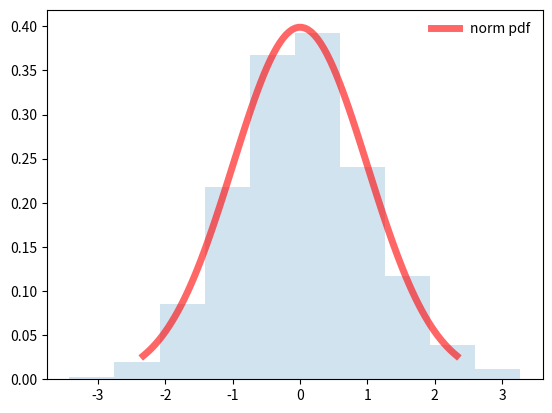
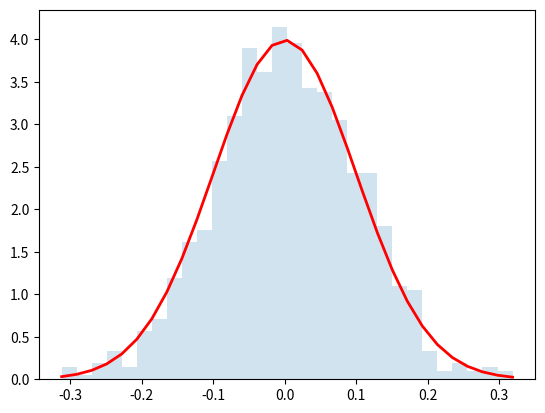
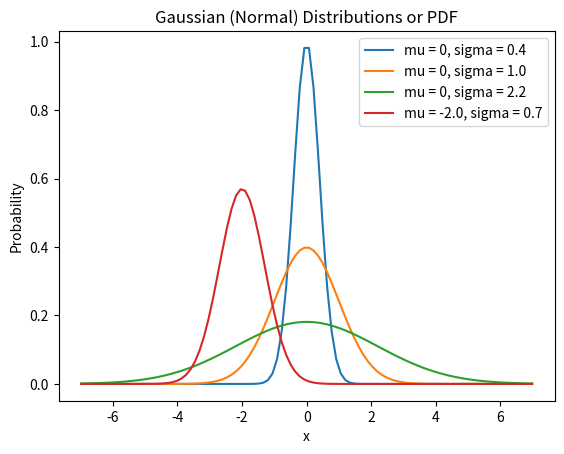
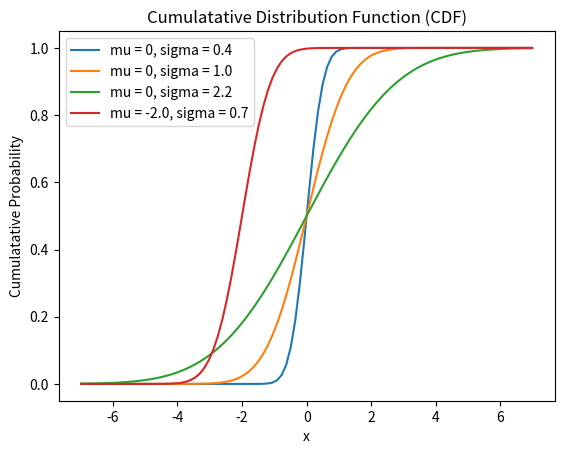

The script that saved these images, in order:
# PDF and CDF

# -*- coding: utf-8 -*-

import matplotlib.pyplot as plt
import numpy as np
from scipy.stats import norm
from scipy import special

# Normal Distribution (mu, sigma = 0, 1)
plt.figure(1)
# generate range of x values from -2.3 to 2.3
x = np.linspace(norm.ppf(0.01), norm.ppf(0.99), 100)
# plot normal distribution
plt.plot(x, norm.pdf(x),'r-', lw=5, alpha=0.6, label='norm pdf')

# Generate random numbers
r = norm.rvs(size=1000)

# compare histogram
plt.hist(r, density=True, histtype='stepfilled', alpha=0.2)
plt.legend(loc='best', frameon=False)

plt.show()

# Gaussian - Normal
mu, sigma = 0, 0.1 # mean and standard deviation
s = np.random.normal(mu, sigma, 1000)

plt.figure(2)
count, bins, ignored = plt.hist(s, 30, density=True, histtype='stepfilled', alpha=0.2)
plt.plot(bins, 1/(sigma * np.sqrt(2 * np.pi)) *
                np.exp( - (bins - mu)**2 / (2 * sigma**2) ),
          linewidth=2, color='r')

plt.show()

# Gaussian - various mu and sigma
mu0, mu1 = 0, -2
sigma0, sigma1, sigma2, sigma3 = 0.4, 1.0, 2.2, 0.7

def gaussian(x, mu, sigma):
    normal = (1.0 / np.sqrt(2 * np.pi * sigma**2))
    distribution = np.exp(-(x - mu)**2 / (2 * sigma**2))
    return normal  * distribution  

# generate range of x values from -2.3 to 2.3
x = np.linspace(norm.ppf(0.01) * 3, norm.ppf(0.99) * 3, 100)
# generate pdf
pdf0 = gaussian(x, mu0, sigma0)
pdf1 = gaussian(x, mu0, sigma1)
pdf2 = gaussian(x, mu0, sigma2)
pdf3 = gaussian(x, mu1, sigma3)

plt.figure(3)
plt.plot(x, pdf0, label = 'mu = 0, sigma = 0.4')
plt.plot(x, pdf1, label = 'mu = 0, sigma = 1.0')
plt.plot(x, pdf2, label = 'mu = 0, sigma = 2.2')
plt.plot(x, pdf3, label = 'mu = -2.0, sigma = 0.7')
plt.title(r"Gaussian (Normal) Distributions or PDF")
plt.ylabel("Probability")
plt.xlabel("x")
plt.legend()
plt.show()

# CDF
def cdf(x, mu, sigma):
    return 0.5 * (1 + special.erf((x - mu) / (sigma *np.sqrt(2))))

# generate range of x values from -2.3 to 2.3
x = np.linspace(norm.ppf(0.01) * 3, norm.ppf(0.99) * 3, 100)
# generate pdf
cdf0 = cdf(x, mu0, sigma0)
cdf1 = cdf(x, mu0, sigma1)
cdf2 = cdf(x, mu0, sigma2)
cdf3 = cdf(x, mu1, sigma3)

plt.figure(4)
plt.plot(x, cdf0, label = 'mu = 0, sigma = 0.4')
plt.plot(x, cdf1, label = 'mu = 0, sigma = 1.0')
plt.plot(x, cdf2, label = 'mu = 0, sigma = 2.2')
plt.plot(x, cdf3, label = 'mu = -2.0, sigma = 0.7')
plt.title(r"Cumulatative Distribution Function (CDF)")
plt.ylabel("Cumulatative Probability")
plt.xlabel("x")
plt.legend()
plt.show()










